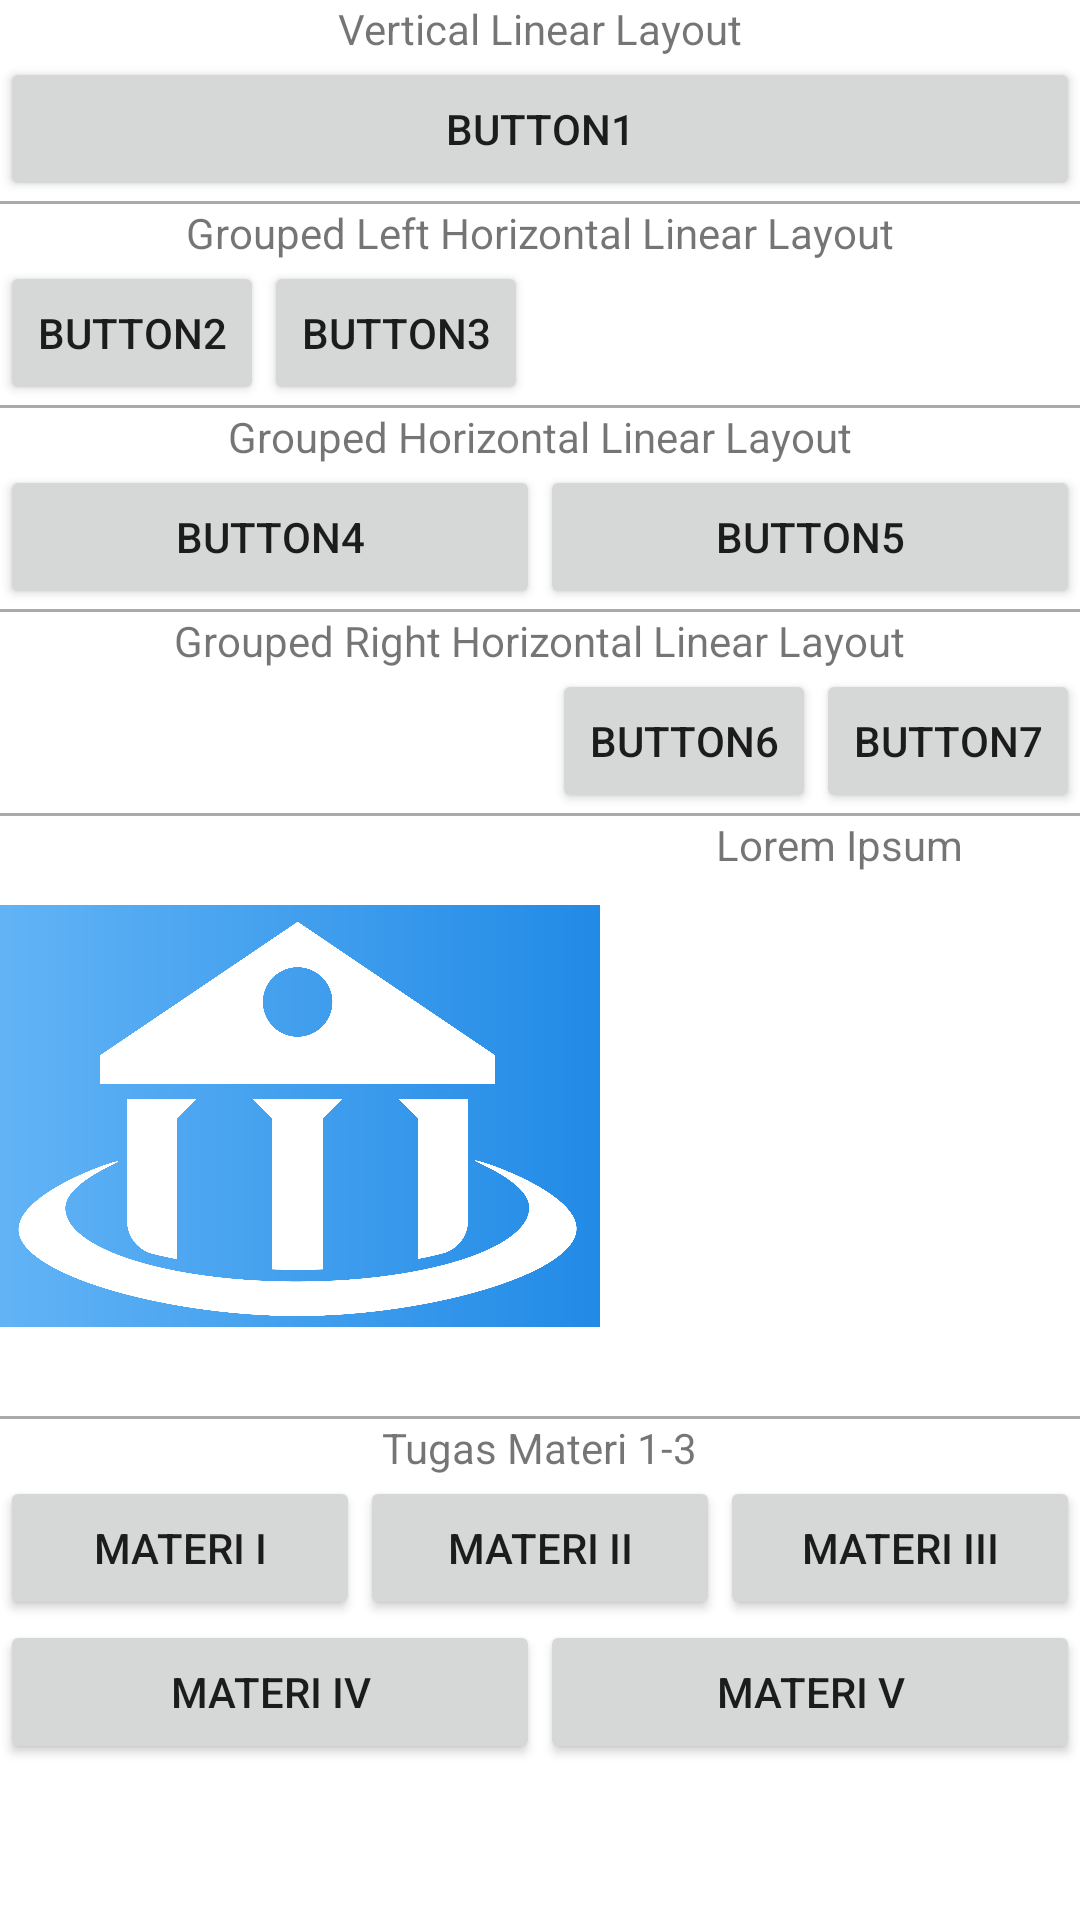

This screen was rendered from an Android layout file. Write that file and the resources it references.
<!-- AndroidManifest.xml: application theme Theme.S2_Materi1 -->
<!-- res/layout/activity_main.xml -->
<?xml  version="1.0"  encoding="utf-8"?>
<LinearLayout xmlns:android="http://schemas.android.com/apk/res/android"
    android:layout_width="match_parent"
    android:layout_height="match_parent"
    android:orientation="vertical">

    <TextView
        android:layout_width="wrap_content"
        android:layout_height="wrap_content"
        android:layout_gravity="center"
        android:text="Vertical Linear Layout" />

    <Button
        android:layout_width="match_parent"
        android:layout_height="wrap_content"
        android:text="button1" />

    <View
        android:layout_width="match_parent"
        android:layout_height="1dp"
        android:background="@android:color/darker_gray" />

    <TextView
        android:layout_width="wrap_content"
        android:layout_height="wrap_content"
        android:layout_gravity="center"
        android:text="Grouped Left Horizontal Linear Layout" />

    <LinearLayout
        android:layout_width="match_parent"
        android:layout_height="wrap_content"
        android:orientation="horizontal">

        <Button
            android:layout_width="wrap_content"
            android:layout_height="wrap_content"
            android:text="button2" />

        <Button
            android:layout_width="wrap_content"
            android:layout_height="wrap_content"
            android:text="button3" />

    </LinearLayout>

    <View
        android:layout_width="match_parent"
        android:layout_height="1dp"
        android:background="@android:color/darker_gray" />

    <TextView
        android:layout_width="wrap_content"
        android:layout_height="wrap_content"
        android:layout_gravity="center"
        android:text="Grouped Horizontal Linear Layout" />

    <LinearLayout
        android:layout_width="match_parent"
        android:layout_height="wrap_content"
        android:orientation="horizontal">

        <Button
            android:layout_width="0dp"
            android:layout_height="wrap_content"
            android:layout_weight="1"
            android:text="button4" />

        <Button
            android:layout_width="0dp"
            android:layout_height="wrap_content"
            android:layout_weight="1"
            android:text="button5" />

    </LinearLayout>

    <View
        android:layout_width="match_parent"
        android:layout_height="1dp"
        android:background="@android:color/darker_gray" />

    <TextView
        android:layout_width="wrap_content"
        android:layout_height="wrap_content"
        android:layout_gravity="center"
        android:text="Grouped Right Horizontal Linear Layout" />

    <LinearLayout
        android:layout_width="match_parent"
        android:layout_height="wrap_content"
        android:gravity="end"
        android:orientation="horizontal">

        <Button
            android:layout_width="wrap_content"
            android:layout_height="wrap_content"
            android:text="button6" />

        <Button
            android:layout_width="wrap_content"
            android:layout_height="wrap_content"
            android:text="button7" />

    </LinearLayout>

    <View
        android:layout_width="match_parent"
        android:layout_height="1dp"
        android:background="@android:color/darker_gray" />

    <LinearLayout
        android:layout_width="match_parent"
        android:layout_height="wrap_content"
        android:orientation="horizontal">

        <ImageView
            android:layout_width="200dp"
            android:layout_height="200dp"
            android:src="@drawable/logo2" />

        <LinearLayout
            android:layout_width="0dp"
            android:layout_height="wrap_content"
            android:layout_weight="1"
            android:orientation="vertical">

            <TextView
                android:layout_width="wrap_content"
                android:layout_height="wrap_content"
                android:layout_gravity="center"
                android:text="Lorem Ipsum" />

        </LinearLayout>

    </LinearLayout>

    <View
        android:layout_width="match_parent"
        android:layout_height="1dp"
        android:background="@android:color/darker_gray" />

    <TextView
        android:layout_width="wrap_content"
        android:layout_height="wrap_content"
        android:layout_gravity="center"
        android:text="Tugas Materi 1-3" />

    <LinearLayout
        android:layout_width="match_parent"
        android:layout_height="wrap_content"
        android:orientation="horizontal">

        <Button
            android:id="@+id/int1"
            android:layout_width="0dp"
            android:layout_height="wrap_content"
            android:layout_weight="1"
            android:text="Materi I" />

        <Button
            android:id="@+id/int2"
            android:layout_width="0dp"
            android:layout_height="wrap_content"
            android:layout_weight="1"
            android:text="Materi II" />

        <Button
            android:id="@+id/int3"
            android:layout_width="0dp"
            android:layout_height="wrap_content"
            android:layout_weight="1"
            android:text="Materi III" />
    </LinearLayout>

    <LinearLayout
        android:layout_width="match_parent"
        android:layout_height="wrap_content"
        android:orientation="horizontal">

        <Button
            android:id="@+id/int4"
            android:layout_width="0dp"
            android:layout_height="wrap_content"
            android:layout_weight="1"
            android:text="Materi IV" />

        <Button
            android:id="@+id/int5"
            android:layout_width="0dp"
            android:layout_height="wrap_content"
            android:layout_weight="1"
            android:text="Materi V" />
    </LinearLayout>
</LinearLayout>
<!-- resources referenced by this layout -->
<resources>
  <!-- drawable logo2: jpg bitmap (drawable, 532068 bytes) -->
  <style name="Theme.S2_Materi1" parent="Theme.MaterialComponents.DayNight.NoActionBar">
          
          <item name="colorPrimary">#248CE6</item>
          <item name="colorPrimaryVariant">@color/white</item>
          <item name="colorOnPrimary">@color/white</item>
          
          <item name="colorSecondary">@color/teal_200</item>
          <item name="colorSecondaryVariant">@color/teal_700</item>
          <item name="colorOnSecondary">@color/black</item>
          
          <item name="android:statusBarColor" tools:targetApi="l">?attr/colorPrimaryVariant</item>
          
      </style>
  <!-- not gathered from this repository: default colours our renderer supplied (Android Studio template values) -->
  <color name="teal_200">#FF03DAC5</color>
  <color name="teal_700">#FF018786</color>
  <color name="black">#FF000000</color>
  <color name="white">#FFFFFFFF</color>
</resources>
